Photos from the image-classification dataset "images" in the GitHub repository cstorm125/choco-raisin. Its 2 classes are: chocolate chip, raisin.

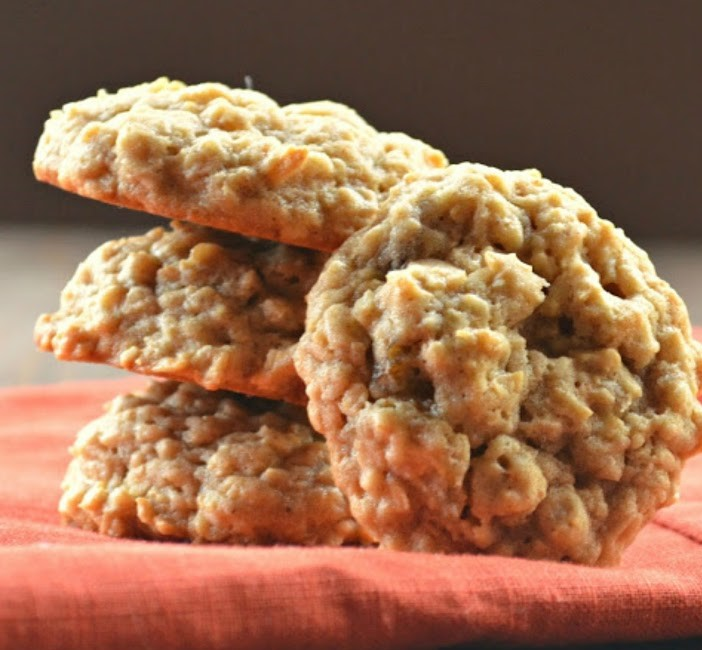
Label: raisin

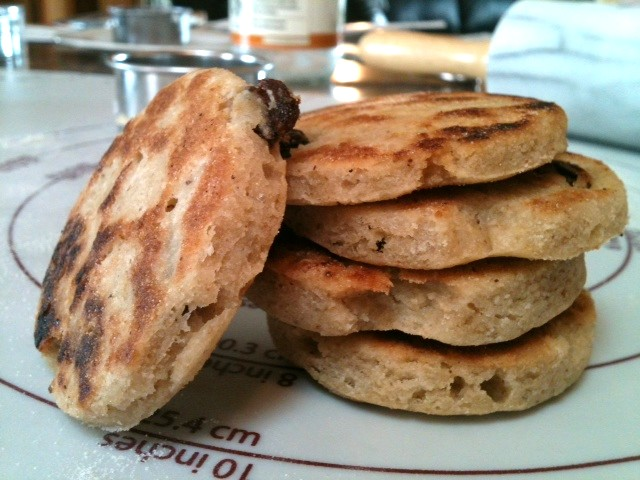
Label: raisin

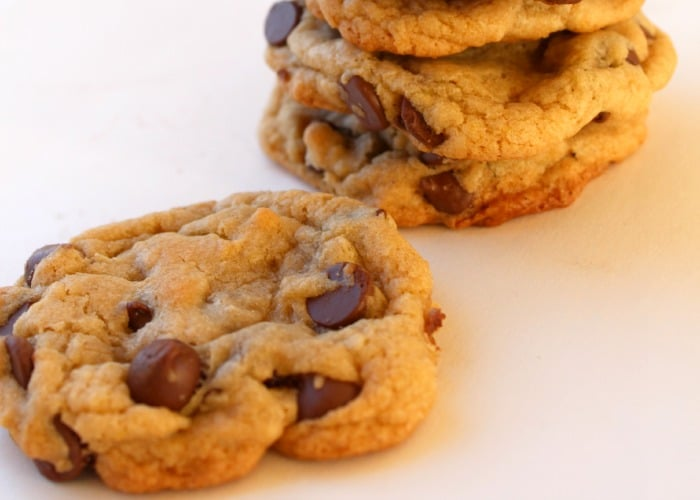
Label: chocolate chip

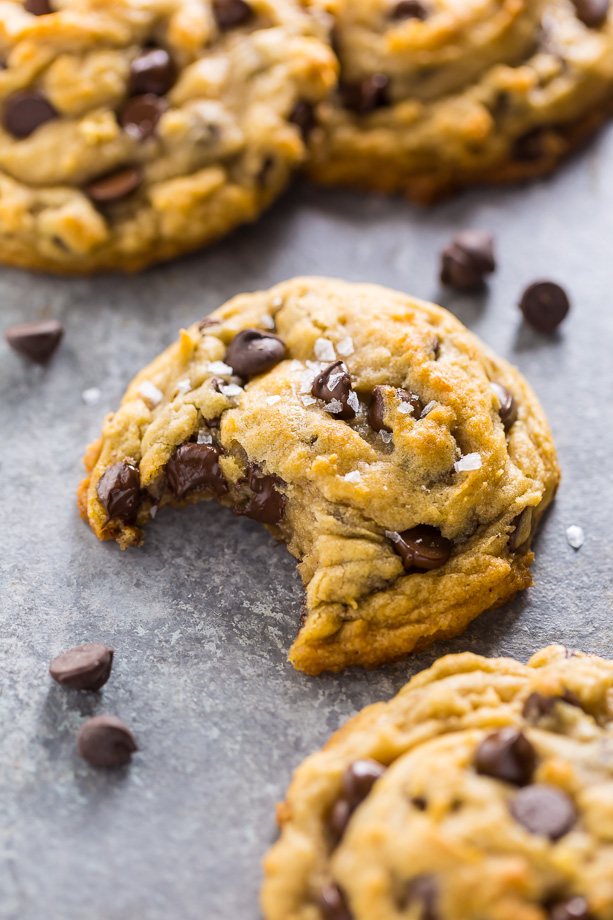
Label: chocolate chip

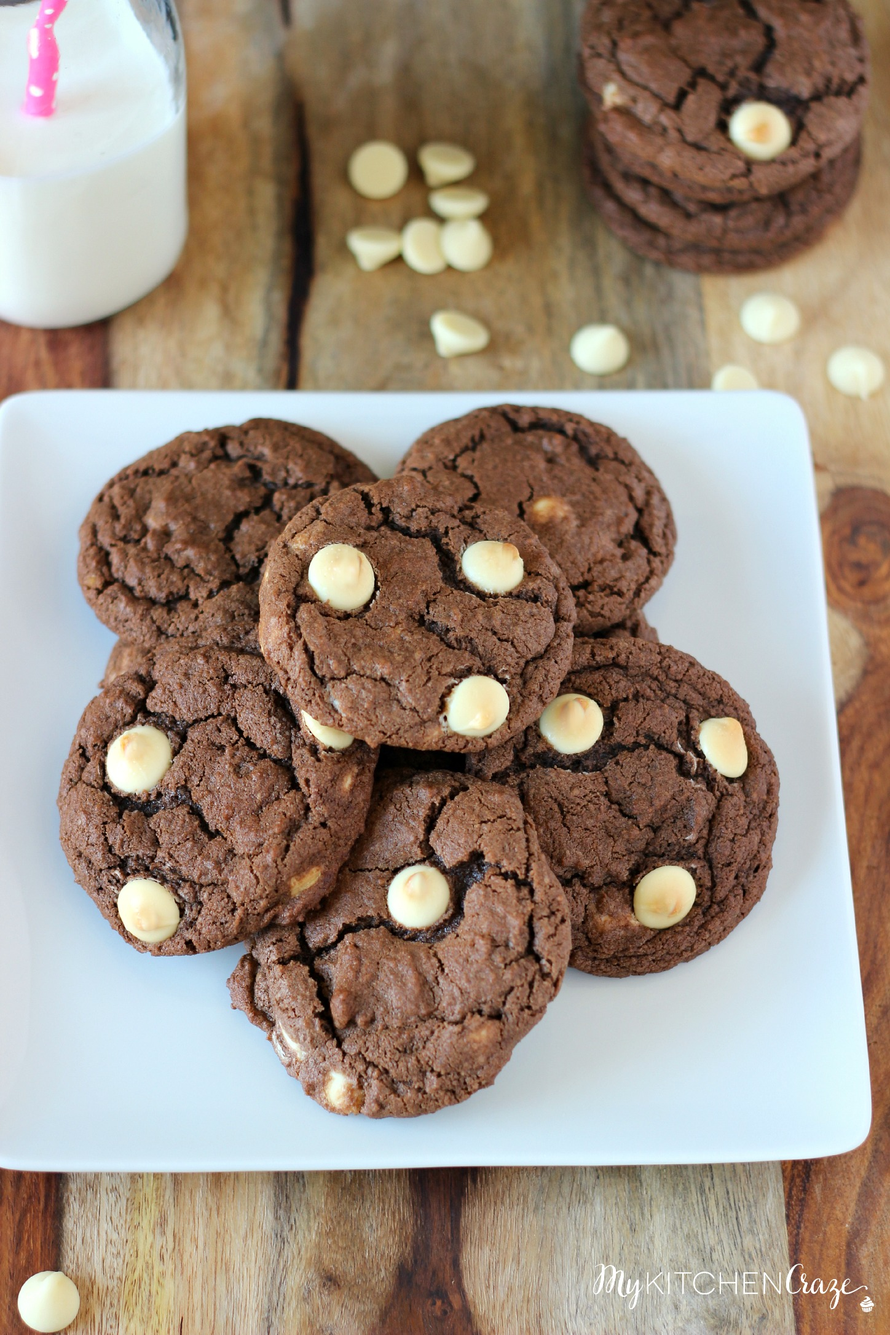
Label: chocolate chip

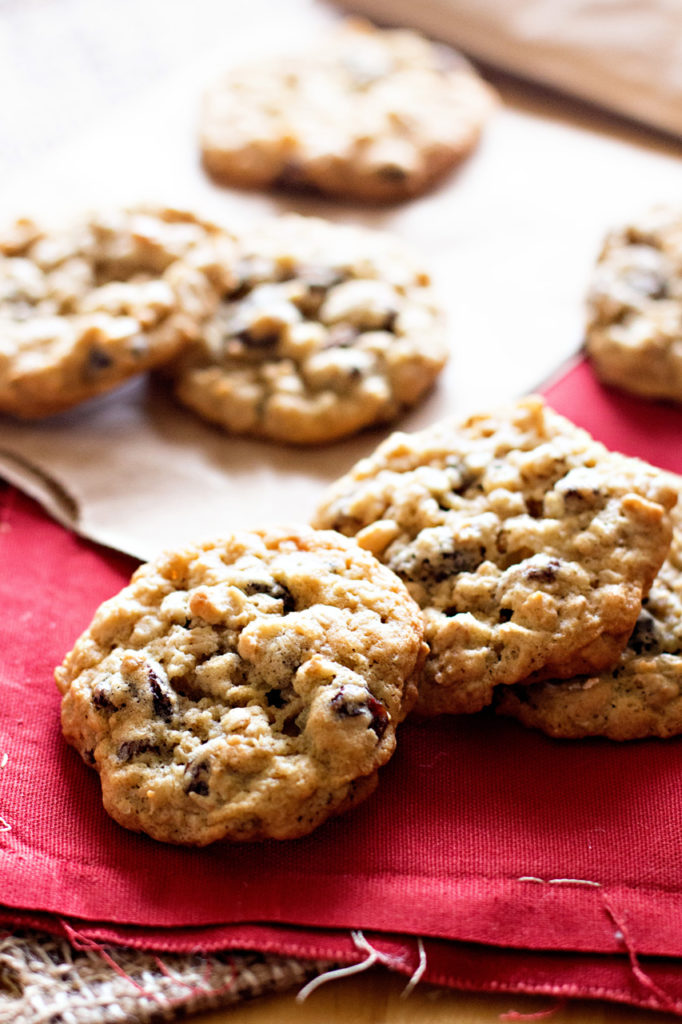
Label: raisin
